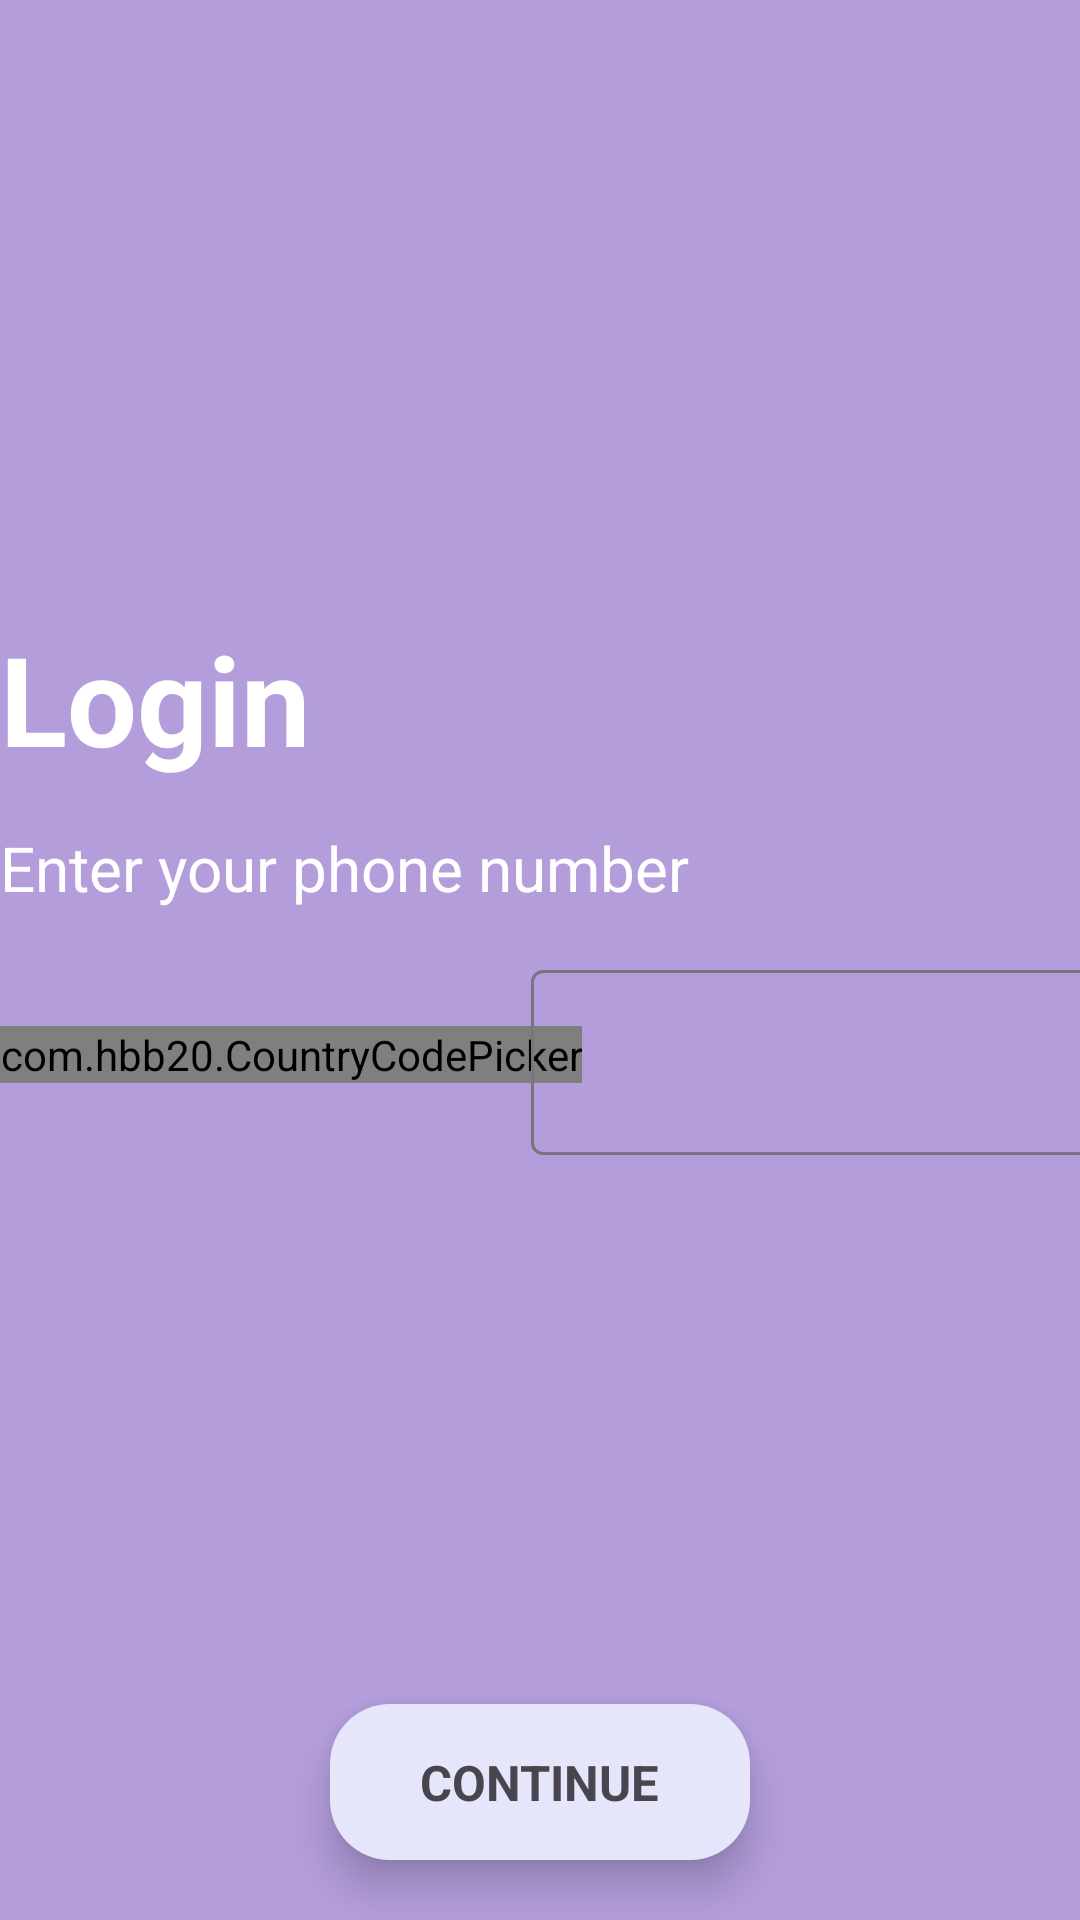

The Android layout XML behind this screen, and the referenced resources:
<!-- AndroidManifest.xml: application theme Theme.HiTalk -->
<!-- res/layout/fragment_login.xml -->
<?xml version="1.0" encoding="utf-8"?>
<layout xmlns:android="http://schemas.android.com/apk/res/android"
    xmlns:app="http://schemas.android.com/apk/res-auto"
    xmlns:tools="http://schemas.android.com/tools"
    tools:context=".presentation.fragments.LoginFragment">


    <androidx.constraintlayout.widget.ConstraintLayout
        android:layout_width="match_parent"
        android:layout_height="match_parent"
        android:background="@color/primary_variant_on">


        <androidx.constraintlayout.widget.ConstraintLayout
            android:layout_width="wrap_content"
            android:layout_height="wrap_content"
            android:layout_marginBottom="50dp"
            app:layout_constraintBottom_toBottomOf="parent"
            app:layout_constraintEnd_toEndOf="parent"
            app:layout_constraintStart_toStartOf="parent"
            app:layout_constraintTop_toTopOf="parent">

            <TextView
                android:id="@+id/text_login"
                android:layout_width="wrap_content"
                android:layout_height="wrap_content"
                android:layout_marginBottom="15dp"
                android:text="Login"
                android:textColor="@color/white"
                android:textSize="20pt"
                android:textStyle="bold"
                app:layout_constraintBottom_toTopOf="@id/text_login_desc"
                app:layout_constraintStart_toStartOf="parent" />

            <TextView
                android:id="@+id/text_login_desc"
                android:layout_width="wrap_content"
                android:layout_height="wrap_content"
                android:layout_marginBottom="15dp"
                android:text="Enter your phone number"
                android:textColor="@color/white"
                android:textSize="10pt"
                app:layout_constraintBottom_toTopOf="@id/container_number"
                app:layout_constraintStart_toStartOf="parent" />


            <androidx.constraintlayout.widget.ConstraintLayout
                android:id="@+id/container_number"
                android:layout_width="wrap_content"
                android:layout_height="wrap_content"
                app:layout_constraintBottom_toBottomOf="parent"
                app:layout_constraintEnd_toEndOf="parent"
                app:layout_constraintStart_toStartOf="parent">

                <com.hbb20.CountryCodePicker
                    android:id="@+id/country_code"
                    android:layout_width="wrap_content"
                    android:layout_height="wrap_content"
                    app:ccp_autoDetectCountry="true"
                    app:ccp_autoFormatNumber="true"
                    app:ccp_contentColor="@color/white"
                    app:ccp_hintExampleNumber="true"
                    app:ccp_hintExampleNumberType="MOBILE"
                    app:ccp_rememberLastSelection="true"
                    app:ccp_showFlag="true"
                    app:ccp_showFullName="false"
                    app:ccp_showNameCode="false"
                    app:ccp_textGravity="CENTER"
                    app:ccp_textSize="10pt"
                    app:layout_constraintBottom_toBottomOf="parent"
                    app:layout_constraintStart_toStartOf="parent"
                    app:layout_constraintTop_toTopOf="parent" />

                <com.google.android.material.textfield.TextInputLayout
                    android:id="@+id/container_input_number"
                    android:layout_width="200dp"
                    android:layout_height="wrap_content"
                    app:errorTextColor="@color/red"
                    app:layout_constraintBottom_toBottomOf="parent"
                    app:layout_constraintEnd_toEndOf="parent"
                    app:layout_constraintStart_toEndOf="@id/country_code"
                    app:layout_constraintTop_toTopOf="parent">

                    <com.google.android.material.textfield.TextInputEditText
                        android:id="@+id/input_number"
                        android:layout_width="fill_parent"
                        android:layout_height="wrap_content"
                        android:inputType="phone"
                        android:maxLength="15"
                        android:textColor="@color/white"
                        android:textSize="10pt"
                        tools:hint="555 555 55 55" />

                </com.google.android.material.textfield.TextInputLayout>

            </androidx.constraintlayout.widget.ConstraintLayout>

        </androidx.constraintlayout.widget.ConstraintLayout>

        <androidx.constraintlayout.widget.ConstraintLayout
            android:id="@+id/btn_login"
            android:layout_width="wrap_content"
            android:layout_height="wrap_content"
            android:layout_marginBottom="20dp"
            android:background="@drawable/background_button"
            android:backgroundTint="@color/primary"
            android:clickable="true"
            android:elevation="8dp"
            android:foreground="?attr/selectableItemBackgroundBorderless"
            app:layout_constraintBottom_toBottomOf="parent"
            app:layout_constraintEnd_toEndOf="parent"
            app:layout_constraintStart_toStartOf="parent">

            <TextView
                android:layout_width="wrap_content"
                android:layout_height="wrap_content"
                android:paddingHorizontal="30dp"
                android:paddingVertical="15dp"
                android:text="Continue"
                android:textAllCaps="true"
                android:textSize="8pt"
                android:textStyle="bold"
                app:layout_constraintBottom_toBottomOf="parent"
                app:layout_constraintEnd_toEndOf="parent"
                app:layout_constraintHorizontal_bias="0.5"
                app:layout_constraintStart_toStartOf="parent"
                app:layout_constraintTop_toTopOf="parent"
                app:layout_constraintVertical_bias="0.5" />
        </androidx.constraintlayout.widget.ConstraintLayout>

    </androidx.constraintlayout.widget.ConstraintLayout>

</layout>
<!-- resources referenced by this layout -->
<resources>
  <color name="primary">#E6E6FA</color>
  <color name="primary_variant_on">#B39DDB</color>
  <color name="red">#FF0000</color>
  <color name="white">#FFFFFFFF</color>
  <!-- drawable background_button (drawable) -->
  <?xml version="1.0" encoding="utf-8"?>
  <shape xmlns:android="http://schemas.android.com/apk/res/android">
      <solid android:color="#FFFFFF" />
      <corners android:radius="20dp" />
  
  </shape>
  <style name="Theme.HiTalk" parent="Base.Theme.HiTalk" />
  <style name="Base.Theme.HiTalk" parent="Theme.Material3.DayNight.NoActionBar">
          
          
      </style>
</resources>
